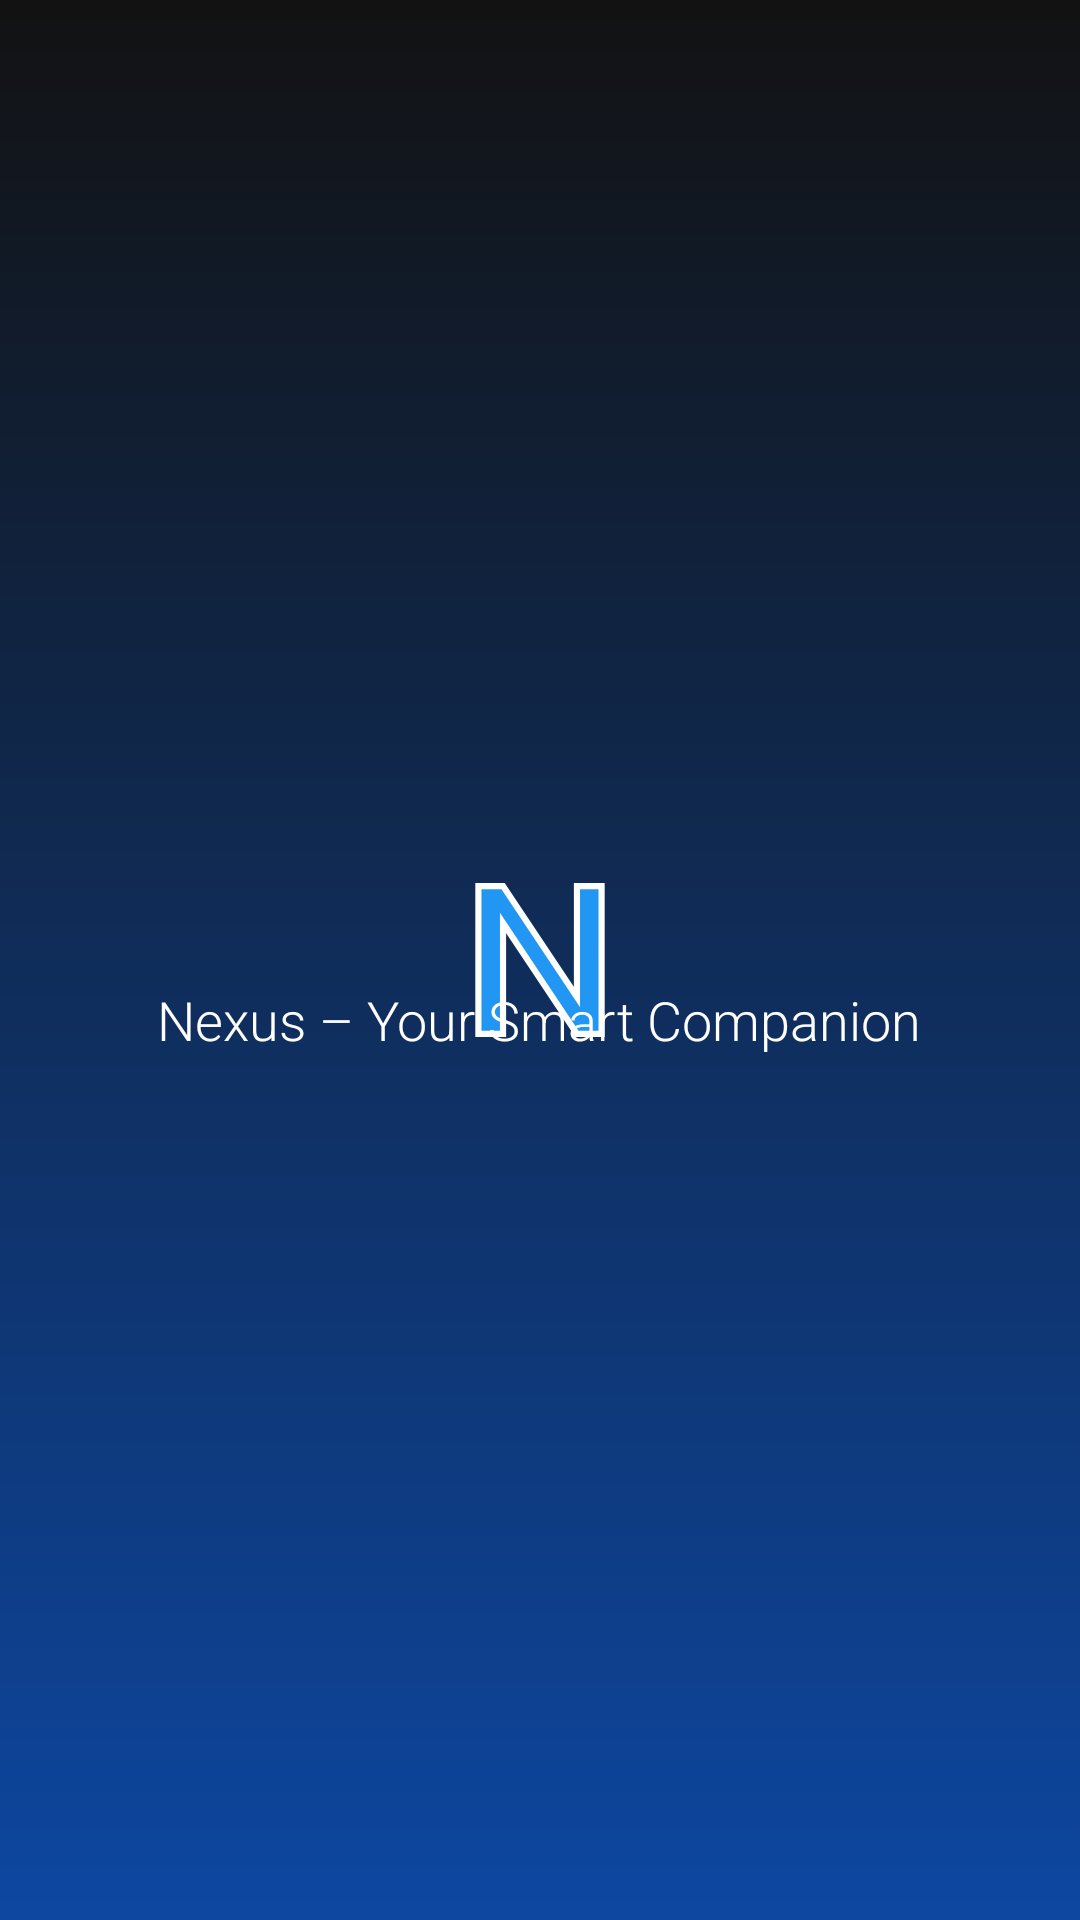

Reconstruct the res/layout file that produces this screen, plus the resources it refers to.
<!-- AndroidManifest.xml: activity theme Theme.Nexus.Splash -->
<!-- res/layout/activity_splash.xml -->
<?xml version="1.0" encoding="utf-8"?>
<androidx.constraintlayout.widget.ConstraintLayout xmlns:android="http://schemas.android.com/apk/res/android"
    xmlns:app="http://schemas.android.com/apk/res-auto"
    xmlns:tools="http://schemas.android.com/tools"
    android:layout_width="match_parent"
    android:layout_height="match_parent"
    android:background="@drawable/splash_background"
    tools:context=".SplashActivity">

    <TextView
        android:id="@+id/splash_text"
        android:layout_width="wrap_content"
        android:layout_height="wrap_content"
        android:layout_marginBottom="288dp"
        android:fontFamily="sans-serif-light"
        android:text="@string/splash_text"
        android:textColor="@color/white"
        android:textSize="18sp"
        app:layout_constraintBottom_toBottomOf="parent"
        app:layout_constraintEnd_toEndOf="parent"
        app:layout_constraintHorizontal_bias="0.496"
        app:layout_constraintStart_toStartOf="parent" />

</androidx.constraintlayout.widget.ConstraintLayout>
<!-- resources referenced by this layout -->
<resources>
  <color name="white">#FFFFFF</color>
  <!-- drawable splash_background (drawable) -->
  <?xml version="1.0" encoding="utf-8"?>
  <layer-list xmlns:android="http://schemas.android.com/apk/res/android">
      <item>
          <shape android:shape="rectangle">
              <gradient
                  android:angle="270"
                  android:endColor="#0D47A1"
                  android:startColor="#121212"
                  android:type="linear" />
          </shape>
      </item>
  
      <item
          android:width="120dp"
          android:height="120dp"
          android:gravity="center"
          android:drawable="@drawable/ic_launcher_foreground" />
  
  </layer-list>
  <string name="splash_text">Nexus – Your Smart Companion</string>
  <style name="Theme.Nexus.Splash" parent="Theme.Material3.Dark">
          <item name="android:windowBackground">@color/background_black</item>
          <item name="android:statusBarColor">@color/background_black</item>
          <item name="android:navigationBarColor">@color/background_black</item>
      </style>
  <!-- drawable ic_launcher_foreground (drawable) -->
  <vector xmlns:android="http://schemas.android.com/apk/res/android"
      android:width="108dp"
      android:height="108dp"
      android:viewportWidth="108"
      android:viewportHeight="108">
    <group android:scaleX="0.924"
        android:scaleY="0.924"
        android:translateX="0.408"
        android:translateY="4.104">
        <path
            android:fillColor="#2196F3"
            android:pathData="M38,30 L38,78 L46,78 L46,42 L70,78 L78,78 L78,30 L70,30 L70,66 L46,30 L38,30 Z"
            android:strokeColor="#FFFFFF"
            android:strokeWidth="2" />
    </group>
  </vector>
  <color name="background_black">#0a0a0a</color>
</resources>
